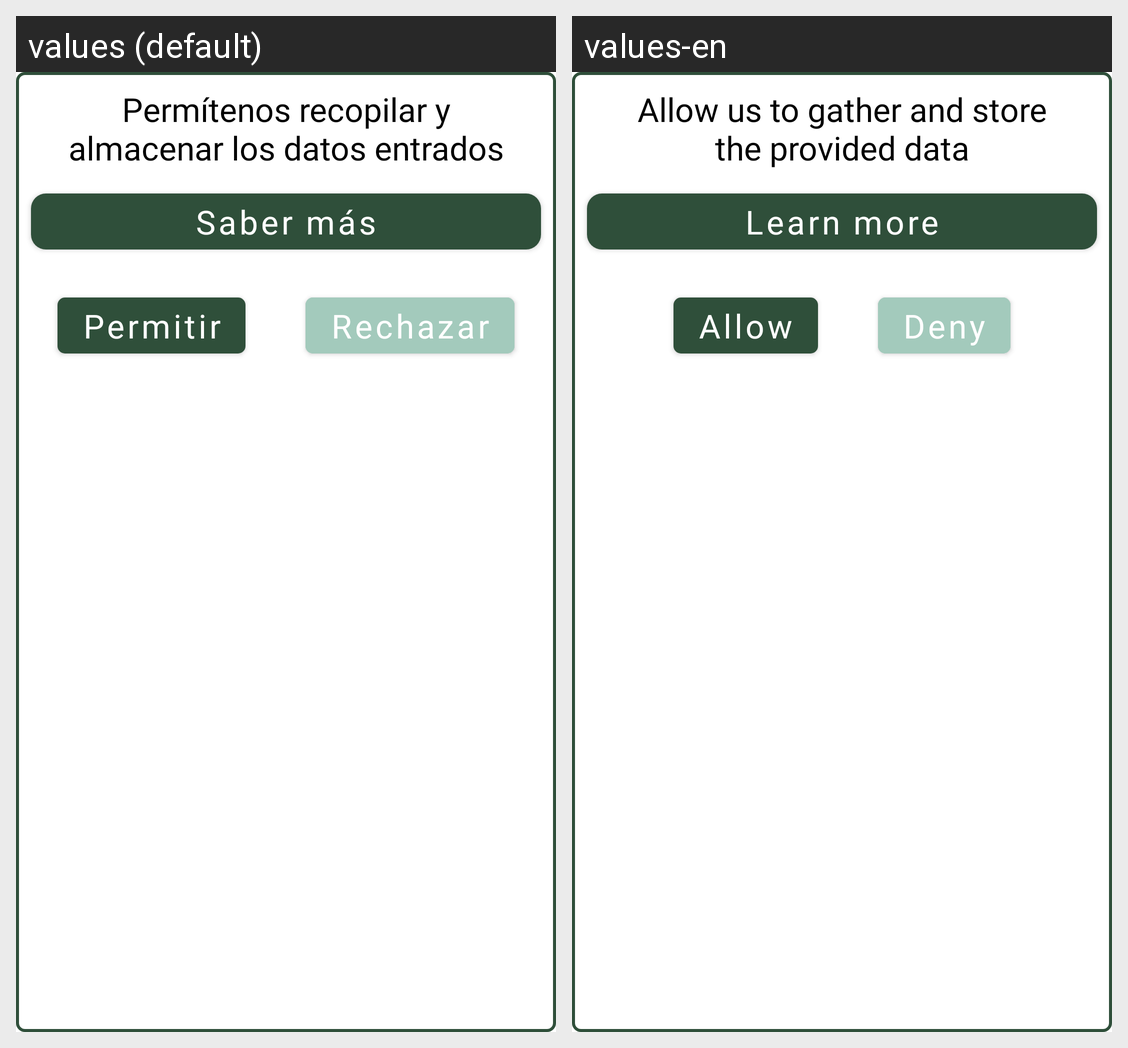

Strings drawn on this Android screen and how each of the app's shown locales translates them:
Android screen res/layout/alert_privacy.xml rendered under 2 locales, left to right: values (default), values-en. Device: Nexus 5 (rendered at 1080×1920; each locale shown at half size, 540×960, under a caption strip naming it); theme Theme.Double_test.
Strings drawn on this screen, with the default value and each locale's value (text and hints the layout hard-codes, and strings that could not be matched under every locale, appear in the picture but are not listed):

privacy_msg
  values: Permítenos recopilar y almacenar los datos entrados
  values-en: Allow us to gather and store the provided data

privacy_saber
  values: Saber más
  values-en: Learn more

permitir
  values: Permitir
  values-en: Allow

rechazar
  values: Rechazar
  values-en: Deny
